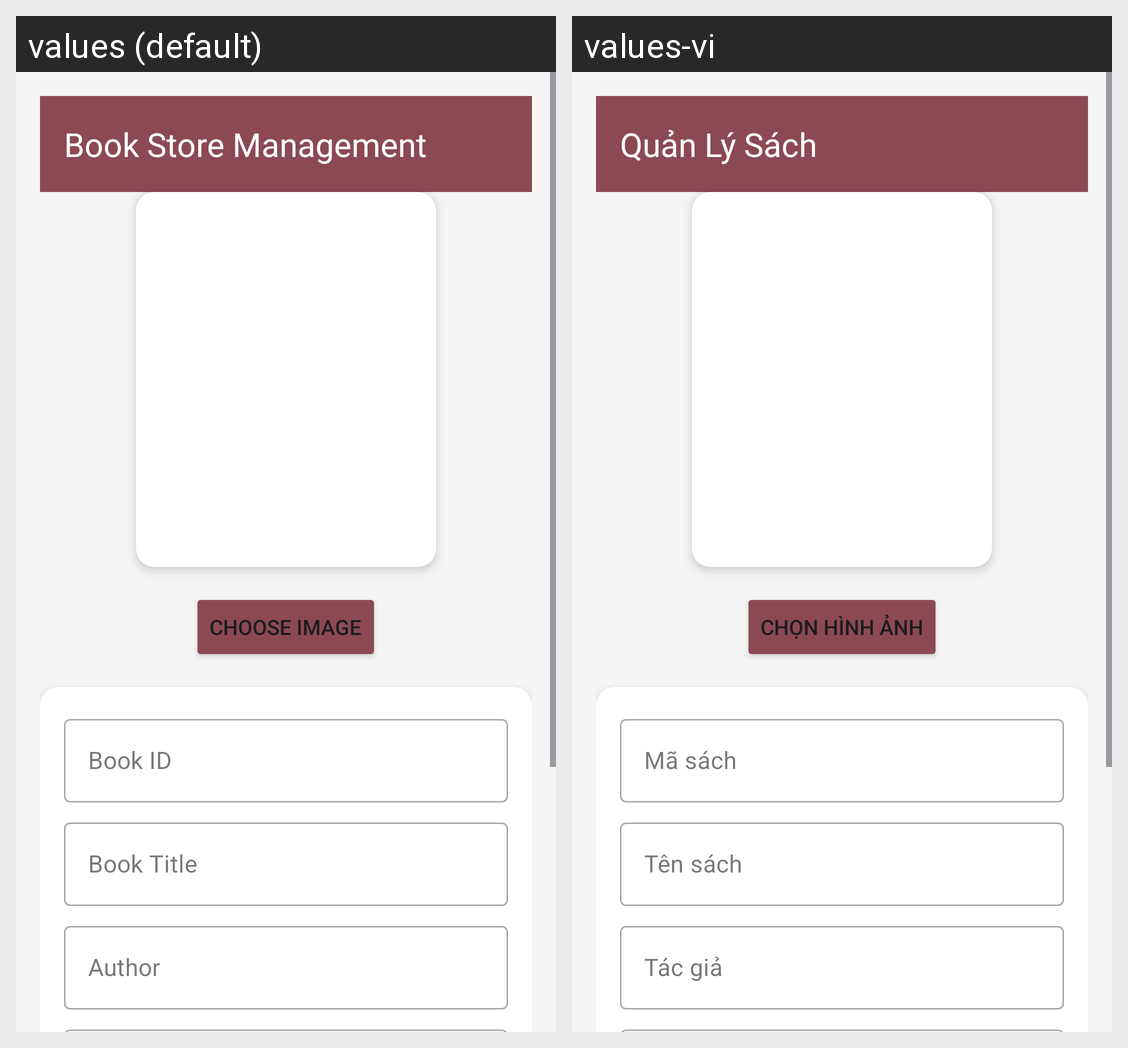

Locale-by-locale string values for the Android screen shown in this grid:
Android screen res/layout/activity_book_form.xml rendered under 2 locales, left to right: values (default), values-vi. Device: Nexus 5 (rendered at 1080×1920; each locale shown at half size, 540×960, under a caption strip naming it); theme Theme.doAnGK_QLSach.
Strings drawn on this screen, with the default value and each locale's value (text and hints the layout hard-codes, and strings that could not be matched under every locale, appear in the picture but are not listed):

app_name
  values: Book Store Management
  values-vi: Quản Lý Sách

choose_image
  values: Choose Image
  values-vi: Chọn hình ảnh

book_id
  values: Book ID
  values-vi: Mã sách

book_title
  values: Book Title
  values-vi: Tên sách

author
  values: Author
  values-vi: Tác giả
